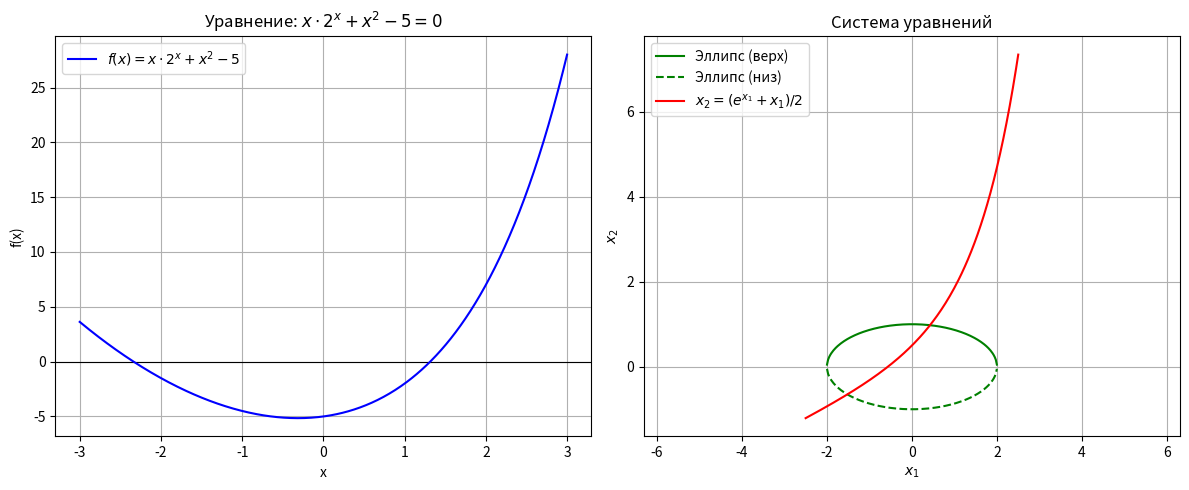

Here is the Python script that generated this plot:

# -*- coding: utf-8 -*-
"""
Решение заданий 1 и 2 для варианта 11
Задание 1: уравнение x * 2^x + x^2 - 5 = 0
Задание 2: система уравнений:
    x1^2 + 4*x2^2 - 4 = 0
    2*x2 - exp(x1) - x1 = 0
Методы:
- Для уравнения: дихотомия, простая итерация, Ньютон.
- Для системы: Ньютон, простая итерация, Зейдель.
Точность epsilon = 1e-3.
"""

import numpy as np
import matplotlib.pyplot as plt

# ------------------------------------------------------------
# Задание 1: нелинейное уравнение
# ------------------------------------------------------------

def f1(x):
    """Исходная функция f(x) = x * 2^x + x^2 - 5"""
    return x * (2**x) + x**2 - 5

def f1_prime(x):
    """Производная f'(x) = 2^x (1 + x ln2) + 2x"""
    return (2**x) * (1 + x * np.log(2)) + 2*x

# ------------------- Метод дихотомии -------------------------
def dichotomy(f, a, b, eps=1e-3, max_iter=100):
    """
    Находит корень методом половинного деления.
    Возвращает (корень, количество итераций).
    """
    fa, fb = f(a), f(b)
    if fa * fb >= 0:
        raise ValueError("Функция не меняет знак на отрезке [a,b]")
    it = 0
    while (b - a) / 2 > eps and it < max_iter:
        c = (a + b) / 2
        fc = f(c)
        if fc == 0:
            return c, it+1
        if fa * fc < 0:
            b = c
            fb = fc
        else:
            a = c
            fa = fc
        it += 1
    return (a + b) / 2, it

# ------------------- Метод простой итерации ------------------
def simple_iteration(phi, x0, eps=1e-3, max_iter=100):
    """
    Метод простой итерации x_{n+1} = phi(x_n).
    Возвращает (корень, количество итераций).
    """
    x_prev = x0
    for it in range(max_iter):
        x_next = phi(x_prev)
        if abs(x_next - x_prev) < eps:
            return x_next, it+1
        x_prev = x_next
    return x_prev, max_iter

# Формы phi для разных корней
def phi_left(x):
    """Для левого корня: x = (5 - x^2) / 2^x"""
    return (5 - x**2) / (2**x)

def phi_right(x):
    """Для правого корня: x = log2((5 - x^2)/x)"""
    return np.log2((5 - x**2) / x)

# Производная phi_left для проверки сходимости
def phi_left_deriv(x):
    return (-2*x - (5 - x**2)*np.log(2)) / (2**x)

def phi_right_deriv(x):
    # phi_right'(x) = (1/ln2) * (-x^2-5)/(x(5-x^2))
    return (1/np.log(2)) * (-x**2 - 5) / (x * (5 - x**2))

# ------------------- Метод Ньютона ---------------------------
def newton(f, f_prime, x0, eps=1e-3, max_iter=100):
    """
    Метод Ньютона (касательных).
    Возвращает (корень, количество итераций).
    """
    x = x0
    for it in range(max_iter):
        fx = f(x)
        fpx = f_prime(x)
        if fpx == 0:
            raise ValueError("Нулевая производная в x = {:.6f}".format(x))
        x_new = x - fx / fpx
        if abs(x_new - x) < eps:
            return x_new, it+1
        x = x_new
    return x, max_iter

# ------------------------------------------------------------
# Задание 2: система нелинейных уравнений
# ------------------------------------------------------------

def F_sys(x):
    """Вектор-функция системы: F(x1,x2) = [F1, F2]"""
    x1, x2 = x
    F1 = x1**2 + 4*x2**2 - 4
    F2 = 2*x2 - np.exp(x1) - x1
    return np.array([F1, F2])

def J_sys(x):
    """Якобиан системы (2x2)"""
    x1, x2 = x
    J = np.array([
        [2*x1, 8*x2],
        [-np.exp(x1)-1, 2]
    ])
    return J

def newton_system(F, J, x0, eps=1e-3, max_iter=50):
    """
    Метод Ньютона для системы.
    Возвращает (решение, количество итераций).
    """
    x = np.array(x0, dtype=float)
    for it in range(max_iter):
        Fx = F(x)
        Jx = J(x)
        try:
            delta = np.linalg.solve(Jx, -Fx)
        except np.linalg.LinAlgError:
            raise ValueError("Якобиан вырожден на итерации {}".format(it))
        x_new = x + delta
        if np.linalg.norm(x_new - x) < eps:
            return x_new, it+1
        x = x_new
    return x, max_iter

def phi_system(x):
    """
    Отображение для метода простой итерации:
    x1_new = -sqrt(4 - 4*x2^2)
    x2_new = (exp(x1) + x1)/2
    """
    x1, x2 = x
    x1_new = -np.sqrt(4 - 4*x2**2)
    x2_new = (np.exp(x1) + x1) / 2
    return np.array([x1_new, x2_new])

def simple_iter_system(phi, x0, eps=1e-3, max_iter=100):
    """
    Метод простой итерации для системы.
    Возвращает (решение, количество итераций).
    """
    x = np.array(x0, dtype=float)
    for it in range(max_iter):
        x_next = phi(x)
        if np.linalg.norm(x_next - x) < eps:
            return x_next, it+1
        x = x_next
    return x, max_iter

def seidel_system(x0, eps=1e-3, max_iter=100):
    """
    Метод Зейделя для системы (обновление переменных последовательно):
    x1_new = -sqrt(4 - 4*x2^2)
    x2_new = (exp(x1_new) + x1_new)/2
    """
    x = np.array(x0, dtype=float)
    for it in range(max_iter):
        x_new = x.copy()
        # первое уравнение
        x_new[0] = -np.sqrt(4 - 4*x[1]**2)
        # второе уравнение с использованием уже обновлённого x1
        x_new[1] = (np.exp(x_new[0]) + x_new[0]) / 2
        if np.linalg.norm(x_new - x) < eps:
            return x_new, it+1
        x = x_new
    return x, max_iter

# ------------------------------------------------------------
# Графический поиск начальных приближений
# ------------------------------------------------------------
def plot_functions():
    """Построение графиков для задания 1 и задания 2."""
    # График для уравнения
    x_vals = np.linspace(-3, 3, 500)
    y_vals = f1(x_vals)
    plt.figure(figsize=(12,5))
    plt.subplot(1,2,1)
    plt.axhline(0, color='black', lw=0.8)
    plt.plot(x_vals, y_vals, 'b', label='$f(x)=x\\cdot2^x+x^2-5$')
    plt.grid(True)
    plt.title('Уравнение: $x\\cdot2^x+x^2-5=0$')
    plt.xlabel('x')
    plt.ylabel('f(x)')
    plt.legend()

    # График для системы
    x1_vals = np.linspace(-2.5, 2.5, 200)
    # Эллипс: x1^2 + 4*x2^2 = 4 -> x2 = ±sqrt((4-x1^2)/4)
    x2_ellipse_pos = np.sqrt((4 - x1_vals**2)/4)
    x2_ellipse_neg = -x2_ellipse_pos
    # Кривая: x2 = (exp(x1)+x1)/2
    x2_curve = (np.exp(x1_vals) + x1_vals) / 2

    plt.subplot(1,2,2)
    plt.plot(x1_vals, x2_ellipse_pos, 'g', label='Эллипс (верх)')
    plt.plot(x1_vals, x2_ellipse_neg, 'g--', label='Эллипс (низ)')
    plt.plot(x1_vals, x2_curve, 'r', label='$x_2 = (e^{x_1}+x_1)/2$')
    plt.grid(True)
    plt.title('Система уравнений')
    plt.xlabel('$x_1$')
    plt.ylabel('$x_2$')
    plt.legend()
    plt.axis('equal')
    plt.tight_layout()
    plt.show()

# ------------------------------------------------------------
# Основная программа
# ------------------------------------------------------------
def main():
    print("="*60)
    print("ЗАДАНИЕ 1: Решение уравнения x * 2^x + x^2 - 5 = 0")
    print("="*60)

    # Построение графиков (необязательно, но наглядно)
    plot_functions()

    # Начальные отрезки и приближения (по графику)
    # Левый корень ~ -2.2, правый ~ 1.25
    a_left, b_left = -2.5, -2.0
    a_right, b_right = 1.0, 1.5

    print("\n--- 1.1 Метод дихотомии ---")
    root1, it1 = dichotomy(f1, a_left, b_left, eps=1e-3)
    print(f"Левый корень x1 = {root1:.6f}, итераций = {it1}")
    root2, it2 = dichotomy(f1, a_right, b_right, eps=1e-3)
    print(f"Правый корень x2 = {root2:.6f}, итераций = {it2}")

    print("\n--- 1.2 Метод простой итерации ---")
    # Левый корень: phi_left
    x0_left = -2.2
    # Проверка условия сходимости |phi'(x0)| < 1
    deriv_left = phi_left_deriv(x0_left)
    print(f"Для левого корня: φ'(x0) = {deriv_left:.5f} -> |φ'| < 1? {abs(deriv_left) < 1}")
    if abs(deriv_left) >= 1:
        print("   Внимание: условие сходимости в начальной точке не выполняется, но метод может сойтись.")
    root_left_iter, it_left_iter = simple_iteration(phi_left, x0_left, eps=1e-3)
    print(f"Левый корень x1 = {root_left_iter:.6f}, итераций = {it_left_iter}")

    # Правый корень: phi_right
    x0_right = 1.2
    deriv_right = phi_right_deriv(x0_right)
    print(f"Для правого корня: φ'(x0) = {deriv_right:.5f} -> |φ'| < 1? {abs(deriv_right) < 1}")
    if abs(deriv_right) >= 1:
        print("   Внимание: условие сходимости в начальной точке не выполняется, но метод может сойтись.")
    root_right_iter, it_right_iter = simple_iteration(phi_right, x0_right, eps=1e-3)
    print(f"Правый корень x2 = {root_right_iter:.6f}, итераций = {it_right_iter}")

    print("\n--- 1.3 Метод Ньютона ---")
    # Левый корень
    root1_newt, it1_newt = newton(f1, f1_prime, x0_left, eps=1e-3)
    print(f"Левый корень x1 = {root1_newt:.6f}, итераций = {it1_newt}")
    # Правый корень
    root2_newt, it2_newt = newton(f1, f1_prime, x0_right, eps=1e-3)
    print(f"Правый корень x2 = {root2_newt:.6f}, итераций = {it2_newt}")

    print("\n" + "="*60)
    print("ЗАДАНИЕ 2: Решение системы нелинейных уравнений")
    print("="*60)

    # Начальное приближение по графику: левая точка (-1.8, 0.2)
    x0_sys = np.array([-1.8, 0.2])

    print("\n--- 2.1 Метод Ньютона для системы ---")
    try:
        sol_newt, it_newt_sys = newton_system(F_sys, J_sys, x0_sys, eps=1e-3)
        print(f"Решение: x1 = {sol_newt[0]:.6f}, x2 = {sol_newt[1]:.6f}")
        print(f"Итераций: {it_newt_sys}")
        print(f"Невязка: F = {F_sys(sol_newt)}")
    except Exception as e:
        print(f"Ошибка в методе Ньютона: {e}")

    print("\n--- 2.2 Метод простой итерации для системы ---")
    # Проверка условия сходимости (спектральный радиус матрицы J_phi < 1)
    # Для начала вычислим J_phi в точке x0_sys
    x1, x2 = x0_sys
    dphi1_dx2 = 4*x2 / np.sqrt(4 - 4*x2**2)
    dphi2_dx1 = (np.exp(x1) + 1) / 2
    # Собственные значения: ±sqrt(dphi1_dx2 * dphi2_dx1)
    rho = np.sqrt(abs(dphi1_dx2 * dphi2_dx1))
    print(f"Оценка спектрального радиуса в начальной точке: {rho:.5f}")
    print(f"Условие сходимости (ρ<1) выполнено? {rho < 1}")

    try:
        sol_iter, it_iter_sys = simple_iter_system(phi_system, x0_sys, eps=1e-3)
        print(f"Решение: x1 = {sol_iter[0]:.6f}, x2 = {sol_iter[1]:.6f}")
        print(f"Итераций: {it_iter_sys}")
        print(f"Невязка: F = {F_sys(sol_iter)}")
    except Exception as e:
        print(f"Ошибка в методе простой итерации: {e}")

    print("\n--- 2.3 Метод Зейделя для системы (дополнительно) ---")
    try:
        sol_seid, it_seid_sys = seidel_system(x0_sys, eps=1e-3)
        print(f"Решение: x1 = {sol_seid[0]:.6f}, x2 = {sol_seid[1]:.6f}")
        print(f"Итераций: {it_seid_sys}")
        print(f"Невязка: F = {F_sys(sol_seid)}")
    except Exception as e:
        print(f"Ошибка в методе Зейделя: {e}")

    print("\n" + "="*60)
    print("Работа программы завершена.")
    print("="*60)

if __name__ == "__main__":
    main()
